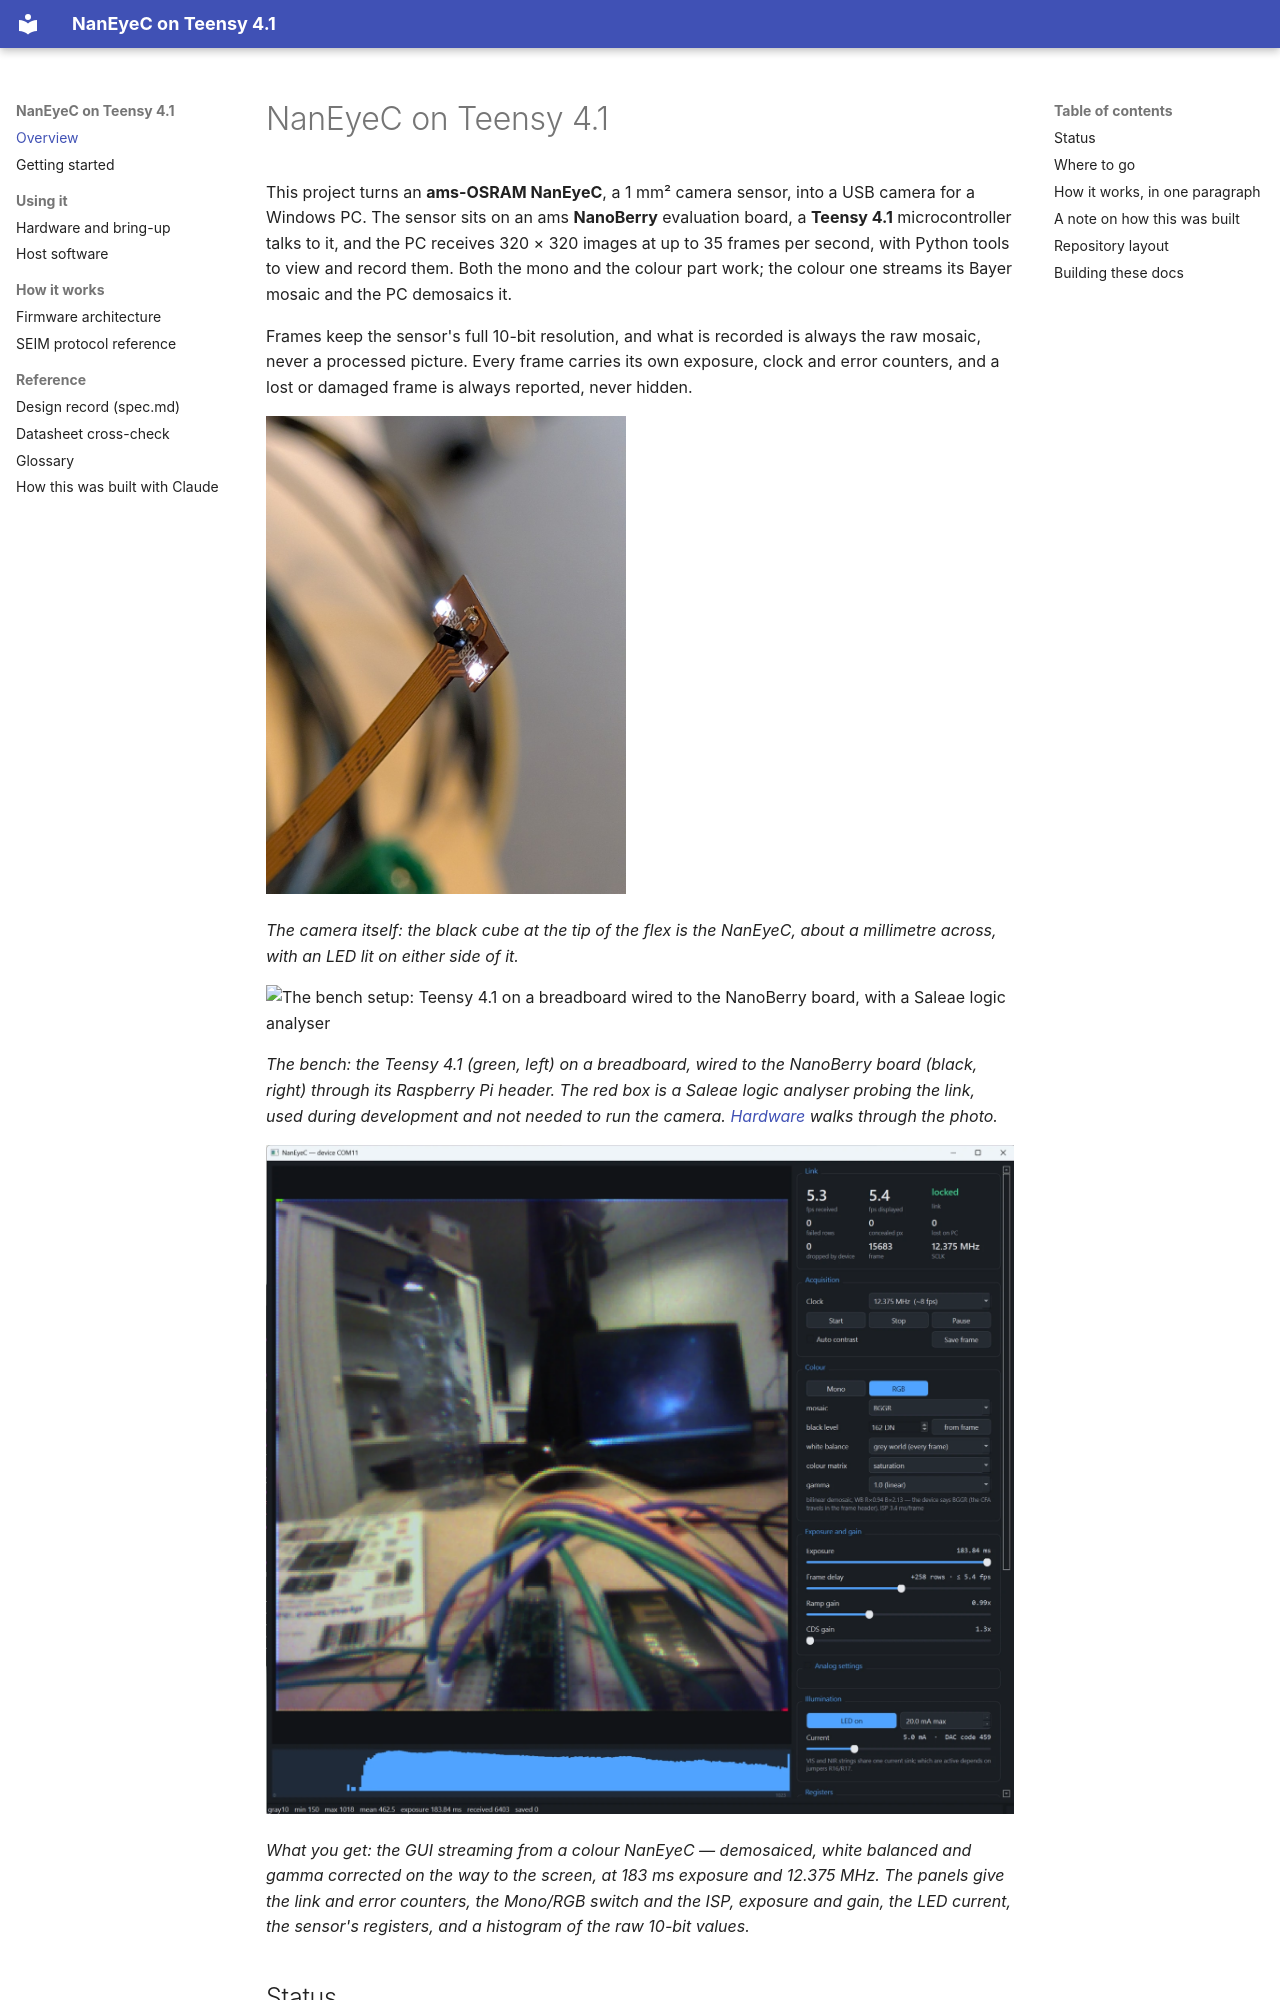

repository: phili-b/teensy_naneyeC · page: index.html · generator: mkdocs

# NanEyeC on Teensy 4.1

This project turns an **ams-OSRAM NanEyeC**, a 1 mm² camera sensor, into a USB camera for a
Windows PC. The sensor sits on an ams **NanoBerry** evaluation board, a **Teensy 4.1**
microcontroller talks to it, and the PC receives 320 × 320 images at up to 35 frames per
second, with Python tools to view and record them. Both the mono and the colour part work;
the colour one streams its Bayer mosaic and the PC demosaics it.

Frames keep the sensor's full 10-bit resolution, and what is recorded is always the raw
mosaic, never a processed picture. Every frame carries its own exposure,
clock and error counters, and a lost or damaged frame is always reported, never hidden.

![The NanEyeC on the tip of its flex, a black cube about a millimetre across, with a lit white LED either side of it](images/sensor-head.jpg){ width="360" }

*The camera itself: the black cube at the tip of the flex is the NanEyeC, about a millimetre
across, with an LED lit on either side of it.*

![The bench setup: Teensy 4.1 on a breadboard wired to the NanoBerry board, with a Saleae logic analyser](images/bench-setup.jpg)

*The bench: the Teensy 4.1 (green, left) on a breadboard, wired to the NanoBerry board (black,
right) through its Raspberry Pi header. The red box is a Saleae logic analyser probing the
link, used during development and not needed to run the camera.
[Hardware](hardware.md#the-bench-in-the-photo) walks through the photo.*

![The camera GUI streaming a colour image of a room, with the link statistics, the colour and ISP controls, exposure and illumination panels, and a histogram](images/gui.png)

*What you get: the GUI streaming from a colour NanEyeC — demosaiced, white balanced and
gamma corrected on the way to the screen, at 183 ms exposure and 12.375 MHz. The panels give
the link and error counters, the Mono/RGB switch and the ISP, exposure and gain, the LED
current, the sensor's registers, and a histogram of the raw 10-bit values.*
